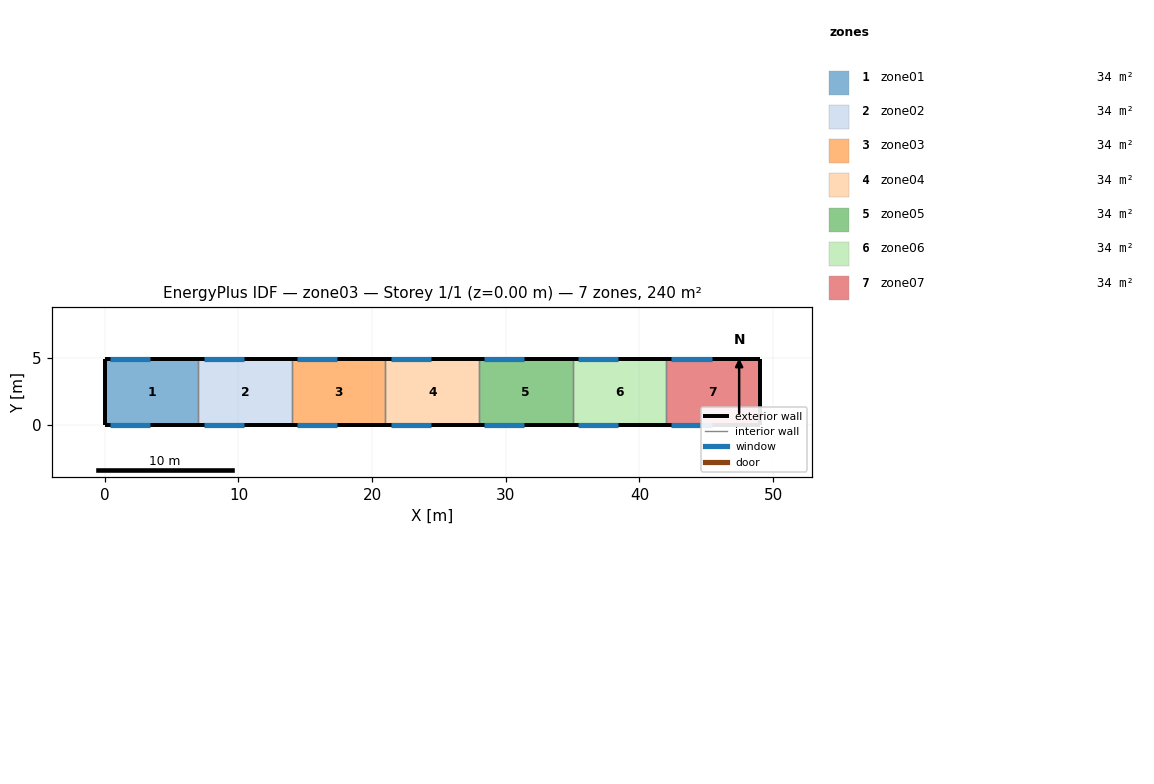
=== STOREY PLAN SPEC (per zone: floor XY polygon, exterior-wall plan segments, windows/doors) ===
zone 1: zone01  (34.3 m²)
  floor: (0.00, 0.00) (0.00, 4.90) (7.00, 4.90) (7.00, 0.00)
  exterior wall: (0.00, 4.90) – (0.00, 0.00)  [4.9 m]
  exterior wall: (7.00, 4.90) – (0.00, 4.90)  [7.0 m]
    window: (0.40, 4.90) – (3.40, 4.90)  [3.6 m²]
  exterior wall: (0.00, 0.00) – (7.00, 0.00)  [7.0 m]
    window: (0.40, 0.00) – (3.40, 0.00)  [3.6 m²]
  interior walls: 1
zone 2: zone02  (34.3 m²)
  floor: (7.00, 0.00) (7.00, 4.90) (14.00, 4.90) (14.00, 0.00)
  exterior wall: (14.00, 4.90) – (7.00, 4.90)  [7.0 m]
    window: (7.40, 4.90) – (10.40, 4.90)  [3.6 m²]
  exterior wall: (7.00, 0.00) – (14.00, 0.00)  [7.0 m]
    window: (7.40, 0.00) – (10.40, 0.00)  [3.6 m²]
  interior walls: 2
zone 3: zone03  (34.3 m²)
  floor: (14.00, 0.00) (14.00, 4.90) (21.00, 4.90) (21.00, 0.00)
  exterior wall: (21.00, 4.90) – (14.00, 4.90)  [7.0 m]
    window: (14.40, 4.90) – (17.40, 4.90)  [3.6 m²]
  exterior wall: (14.00, 0.00) – (21.00, 0.00)  [7.0 m]
    window: (14.40, 0.00) – (17.40, 0.00)  [3.6 m²]
  interior walls: 2
zone 4: zone04  (34.3 m²)
  floor: (21.00, 0.00) (21.00, 4.90) (28.00, 4.90) (28.00, 0.00)
  exterior wall: (28.00, 4.90) – (21.00, 4.90)  [7.0 m]
    window: (21.40, 4.90) – (24.40, 4.90)  [3.6 m²]
  exterior wall: (21.00, 0.00) – (28.00, 0.00)  [7.0 m]
    window: (21.40, 0.00) – (24.40, 0.00)  [3.6 m²]
  interior walls: 2
zone 5: zone05  (34.3 m²)
  floor: (28.00, 0.00) (28.00, 4.90) (35.00, 4.90) (35.00, 0.00)
  exterior wall: (35.00, 4.90) – (28.00, 4.90)  [7.0 m]
    window: (28.40, 4.90) – (31.40, 4.90)  [3.6 m²]
  exterior wall: (28.00, 0.00) – (35.00, 0.00)  [7.0 m]
    window: (28.40, 0.00) – (31.40, 0.00)  [3.6 m²]
  interior walls: 2
zone 6: zone06  (34.3 m²)
  floor: (35.00, 0.00) (35.00, 4.90) (42.00, 4.90) (42.00, 0.00)
  exterior wall: (42.00, 4.90) – (35.00, 4.90)  [7.0 m]
    window: (35.40, 4.90) – (38.40, 4.90)  [3.6 m²]
  exterior wall: (35.00, 0.00) – (42.00, 0.00)  [7.0 m]
    window: (35.40, 0.00) – (38.40, 0.00)  [3.6 m²]
  interior walls: 2
zone 7: zone07  (34.3 m²)
  floor: (42.00, 0.00) (42.00, 4.90) (49.00, 4.90) (49.00, 0.00)
  exterior wall: (49.00, 4.90) – (49.00, 0.00)  [4.9 m]
  exterior wall: (49.00, 4.90) – (42.00, 4.90)  [7.0 m]
    window: (42.40, 4.90) – (45.40, 4.90)  [3.6 m²]
  exterior wall: (42.00, 0.00) – (49.00, 0.00)  [7.0 m]
    window: (42.40, 0.00) – (45.40, 0.00)  [3.6 m²]
  interior walls: 1

=== DERIVED (storey summary) ===
Building: zone03
Storey: 1 of 1  (floor level z = 0.00 m)
Storey gross floor area: 240.1 m²
Zones on this storey: 7
  - zone01: floor 34.3 m²; exterior wall 18.9 m (141.8 m²); 2 window(s) 7.2 m²; WWR 5.1%
  - zone02: floor 34.3 m²; exterior wall 14.0 m (105.0 m²); 2 window(s) 7.2 m²; WWR 6.9%
  - zone03: floor 34.3 m²; exterior wall 14.0 m (105.0 m²); 2 window(s) 7.2 m²; WWR 6.9%
  - zone04: floor 34.3 m²; exterior wall 14.0 m (105.0 m²); 2 window(s) 7.2 m²; WWR 6.9%
  - zone05: floor 34.3 m²; exterior wall 14.0 m (105.0 m²); 2 window(s) 7.2 m²; WWR 6.9%
  - zone06: floor 34.3 m²; exterior wall 14.0 m (105.0 m²); 2 window(s) 7.2 m²; WWR 6.9%
  - zone07: floor 34.3 m²; exterior wall 18.9 m (141.8 m²); 2 window(s) 7.2 m²; WWR 5.1%
Zone adjacency: (none detected)